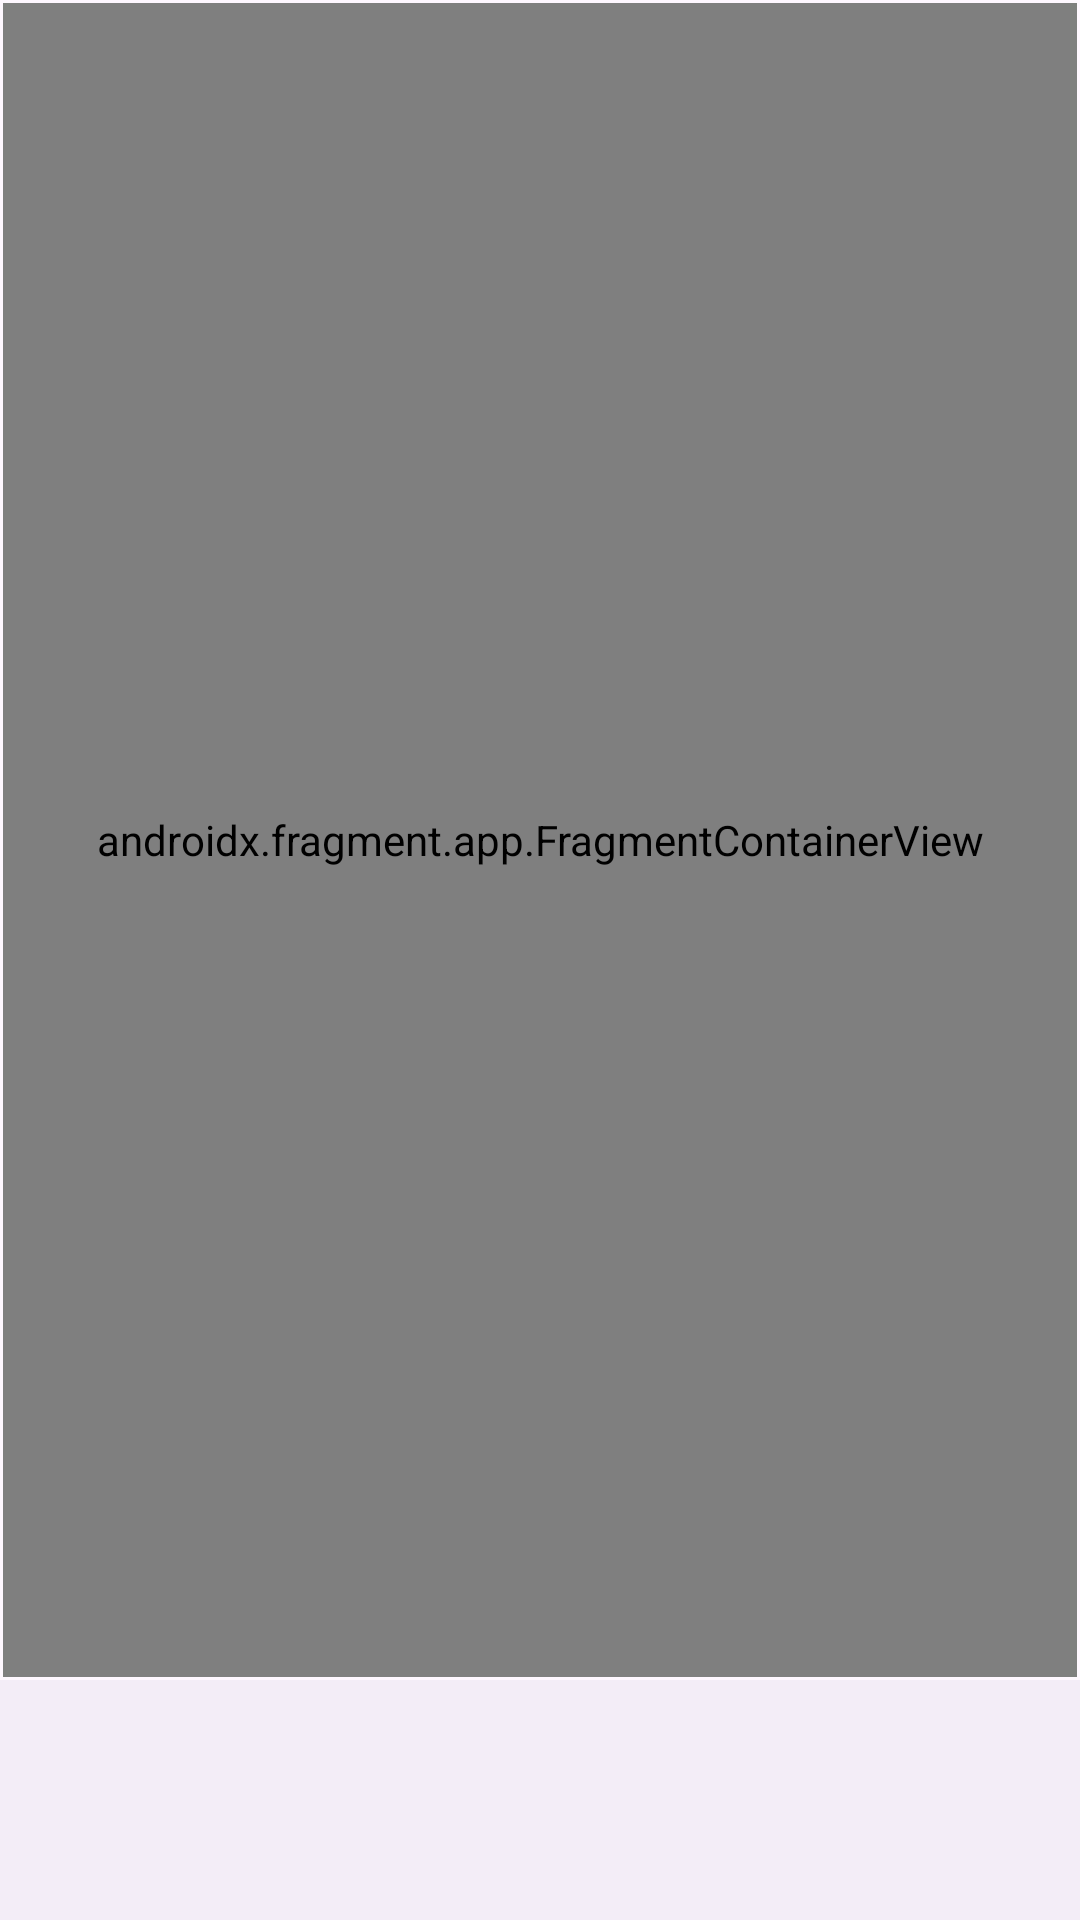

This screen was rendered from an Android layout file. Write that file and the resources it references.
<!-- AndroidManifest.xml: application theme Theme.DailyGourme2 -->
<!-- res/layout/activity_main.xml -->
<?xml version="1.0" encoding="utf-8"?>
<LinearLayout
    xmlns:android="http://schemas.android.com/apk/res/android"
    xmlns:app="http://schemas.android.com/apk/res-auto"
    xmlns:tools="http://schemas.android.com/tools"
    android:layout_width="match_parent"
    android:orientation="vertical"
    android:layout_height="match_parent"
    tools:context=".MainActivity">

    <androidx.fragment.app.FragmentContainerView
        android:id="@+id/fragmentContainerView"
        android:name="androidx.navigation.fragment.NavHostFragment"
        android:layout_width="match_parent"
        android:layout_height="0dp"
        android:layout_weight="1"
        android:layout_marginStart="1dp"
        android:layout_marginTop="1dp"
        android:layout_marginEnd="1dp"
        android:layout_marginBottom="1dp"
        app:defaultNavHost="true"
        app:navGraph="@navigation/fragment_nav"/>

    <com.google.android.material.bottomnavigation.BottomNavigationView
        android:id="@+id/bottomNav"
        android:layout_width="match_parent"
        android:layout_height="wrap_content"/>
</LinearLayout>
<!-- resources referenced by this layout -->
<resources>
  <style name="Theme.DailyGourme2" parent="Base.Theme.DailyGourme2" />
  <style name="Base.Theme.DailyGourme2" parent="Theme.Material3.DayNight.NoActionBar">
          
          
      </style>
</resources>
